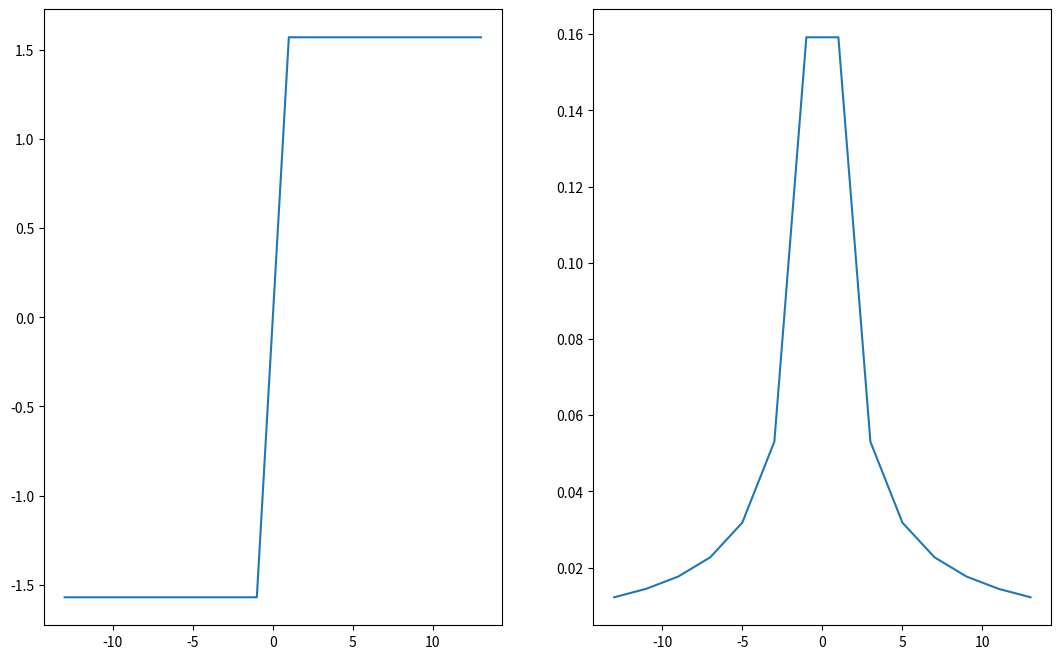
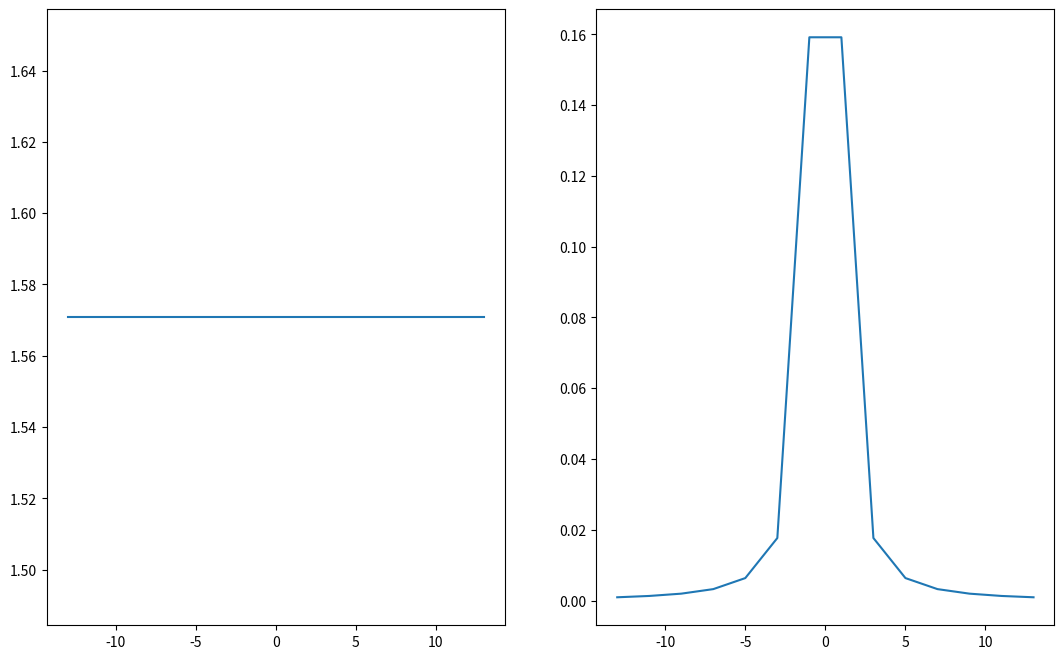

Source code (Python) for these figures, in order:
import numpy as np
import matplotlib.pyplot as plt
import math

def Sin_Continous(a,b,A = 1,f = 1):										# Function to generate and plot a Continous Sin
	"""
	A = Amplitude
	f = Frequency
	"a" and "b" are range for plotting the graph
	"""
	time = np.arange(a,b,0.01)
	amplitude = A*np.sin(2*np.pi*f*time)
	
	return amplitude,time
	
def Cos_Continous(a,b,A = 1,f = 1):										# Function to generate and plot a Continous Cos
	"""
	A = Amplitude
	f = Frequency
	"a" and "b" are range for plotting the graph
	"""
	time = np.arange(a,b,0.01)
	amplitude = A*np.cos(2*np.pi*f*time)
	
	return amplitude,time

def Square_Wave(a,b,L=1500):											# Generating Square Wave Fourier Spectrum
	"""
	L = Limit
	"""
	
	k = np.arange(1,L,2)
	s = k.shape[0]
	N = np.zeros(2*s)
	N[0:s]= -k[::-1]
	N[s:2*s]= k
	i = 0
	
	u = N.shape[0]
	spectrum = np.zeros(u)
	phase = np.zeros(u)
		
	for n in N:
		spectrum[i] = abs(1/(2*np.pi*n))
		phase[i] = (n/abs(n))*(np.pi)*0.5
		
		i = i+1
	
	plt.figure(figsize=(13, 8))
	ax = plt.subplot(1,2,1)
	plt.plot(N,phase)
	
	ax = plt.subplot(1,2,2)
	plt.plot(N,spectrum)
	plt.show()

	return N,spectrum

def Triangle_Wave(a,b,L=1500):											# Generating Triangle Wave Fourier Spectrum
	"""
	L = Limit
	"""
	
	k = np.arange(1,L,2)
	s = k.shape[0]
	N = np.zeros(2*s)
	N[0:s]= -k[::-1]
	N[s:2*s]= k
	i = 0
	
	u = N.shape[0]
	spectrum = np.zeros(u)
	phase = np.zeros(u)
		
	for n in N:
		spectrum[i] = abs(1/(2*np.pi*n**2))
		phase[i] = (n**2/abs(n**2))*(np.pi)*0.5
		
		i = i+1
	
	plt.figure(figsize=(13, 8))
	ax = plt.subplot(1,2,1)
	plt.plot(N,phase)
	
	ax = plt.subplot(1,2,2)
	plt.plot(N,spectrum)
	plt.show()

	return N,spectrum

Square_Wave(-2,2,L=15)
Triangle_Wave(-2,2,L=15)
